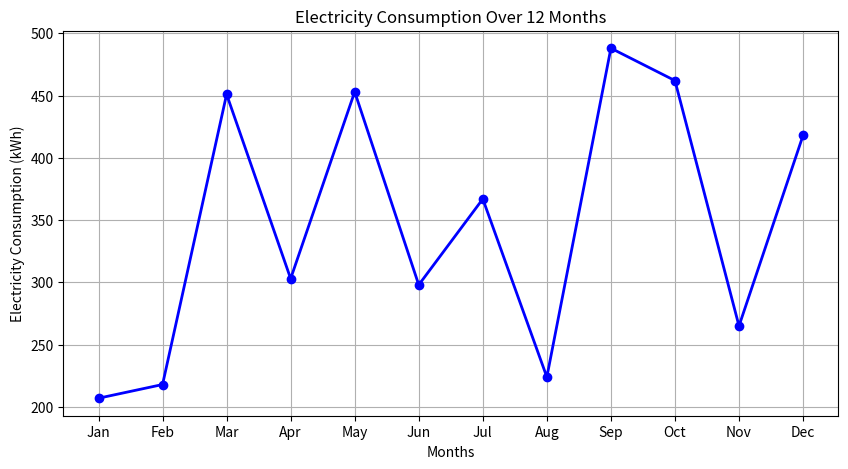

Source code (Python):
import matplotlib.pyplot as plt
import numpy as np

def display_electricity_consumption(months, consumption):
    # Line plot
    plt.figure(figsize=(10, 5))
    plt.plot(months, consumption, marker='o', color='blue', linestyle='-', linewidth=2)
    plt.title('Electricity Consumption Over 12 Months')
    plt.xlabel('Months')
    plt.ylabel('Electricity Consumption (kWh)')
    plt.grid(True)

    # Show the plot
    plt.show()

if __name__ == "__main__":
    # Sample data for electricity consumption over 12 months
    months = ['Jan', 'Feb', 'Mar', 'Apr', 'May', 'Jun', 'Jul', 'Aug', 'Sep', 'Oct', 'Nov', 'Dec']
    consumption = np.random.randint(200, 500, size=12)  # Random data, replace with actual consumption values

    # Display the electricity consumption graphically
    display_electricity_consumption(months, consumption)
